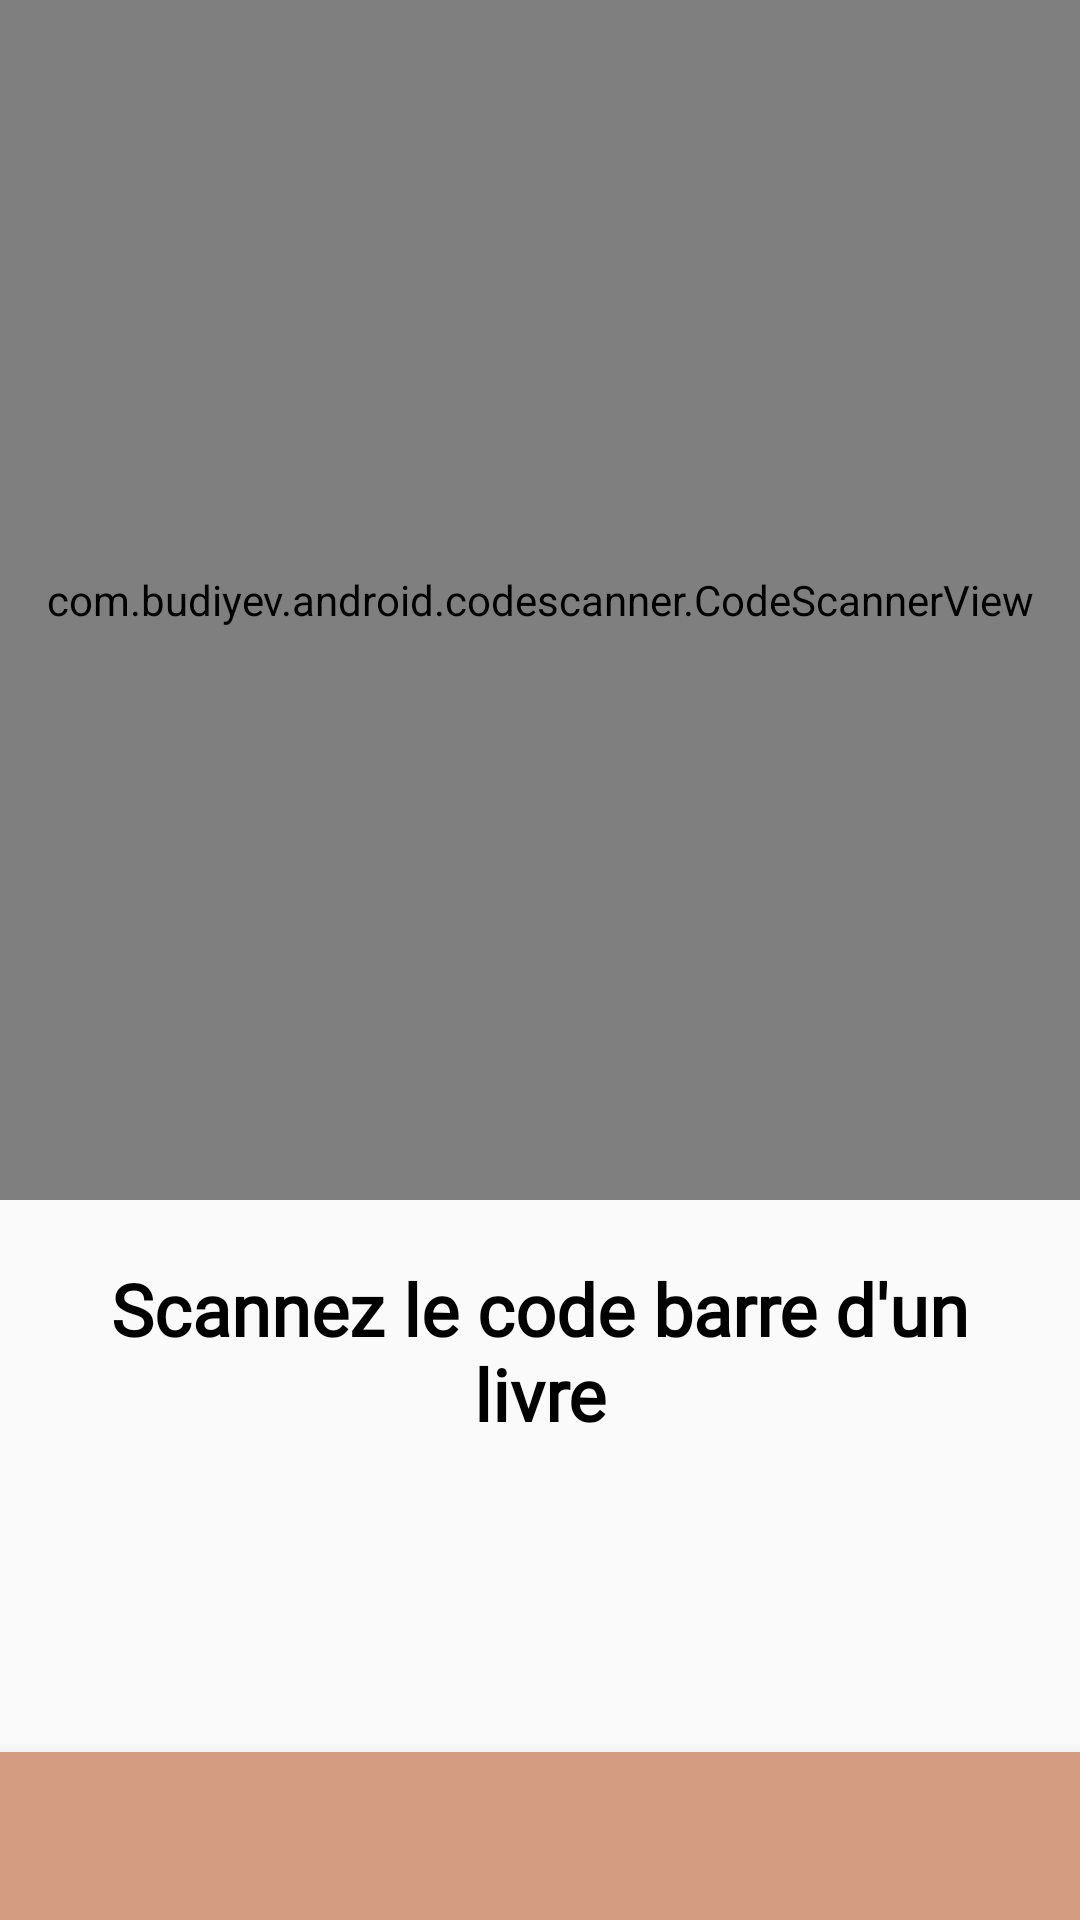

Here is an Android app screen rendered from its layout file. Give the layout XML and the strings, colors and styles it references.
<!-- AndroidManifest.xml: application theme AppTheme -->
<!-- res/layout/activity_scanner.xml -->
<?xml version="1.0" encoding="utf-8"?>
<RelativeLayout
    xmlns:android="http://schemas.android.com/apk/res/android"
    xmlns:app="http://schemas.android.com/apk/res-auto"
    xmlns:tools="http://schemas.android.com/tools"
    android:layout_width="match_parent"
    android:layout_height="match_parent">

    <com.budiyev.android.codescanner.CodeScannerView
        android:id="@+id/scanner_view"
        android:layout_width="match_parent"
        android:layout_height="400dp"
        app:autoFocusButtonColor="@android:color/white"
        app:autoFocusButtonVisible="true"
        app:flashButtonColor="@android:color/white"
        app:flashButtonVisible="true"
        app:maskColor="#6C000000"
        />

    <TextView
        android:id="@+id/scannerTextView"
        android:layout_width="wrap_content"
        android:layout_height="wrap_content"
        android:layout_below="@+id/scanner_view"
        android:layout_centerHorizontal="true"
        android:layout_marginStart="20dp"
        android:layout_marginTop="20dp"
        android:layout_marginEnd="20dp"
        android:fontFamily="@font/pentay_book"
        android:text="Scannez le code barre d'un livre"
        android:textAlignment="center"
        android:textColor="@android:color/black"
        android:textSize="24sp"
        android:textStyle="bold" />


    <com.google.android.material.bottomnavigation.BottomNavigationView
        android:layout_width="match_parent"
        android:layout_height="wrap_content"
        android:layout_alignParentStart="true"
        android:layout_alignParentBottom="true"
        android:background="@color/customAppBarColor">

        <LinearLayout
            android:layout_width="fill_parent"
            android:layout_height="wrap_content"
            android:orientation="horizontal">

            <LinearLayout
                android:layout_width="20dp"
                android:layout_height="match_parent"
                android:layout_alignParentBottom="true"
                android:layout_weight="1"
                android:gravity="center_horizontal"
                android:orientation="horizontal"

                >

                <ImageButton
                    android:id="@+id/homeButton"
                    android:layout_width="50dp"
                    android:layout_height="50dp"
                    android:layout_centerInParent="true"
                    android:layout_gravity="center"
                    android:background="@drawable/ic_baseline_home_24" />
            </LinearLayout>

            <LinearLayout
                android:layout_width="20dp"
                android:layout_height="match_parent"
                android:layout_alignParentBottom="true"
                android:layout_weight="1"
                android:gravity="center_horizontal"
                android:orientation="horizontal">

                <ImageButton
                    android:id="@+id/scannerButton"
                    android:layout_width="50dp"
                    android:layout_height="50dp"
                    android:layout_centerInParent="true"
                    android:layout_gravity="center"
                    android:background="@drawable/ic_baseline_qr_code_scanner_24" />

            </LinearLayout>
        </LinearLayout>


    </com.google.android.material.bottomnavigation.BottomNavigationView>

</RelativeLayout>
<!-- resources referenced by this layout -->
<resources>
  <color name="customAppBarColor">#D49C81</color>
  <style name="AppTheme" parent="Theme.AppCompat.Light.DarkActionBar">
          
          
          <item name="colorPrimary">@color/customAppBarColor</item>
          <item name="colorPrimaryDark">@color/colorPrimaryDark</item>
          <item name="colorAccent">@color/colorAccent</item>
      </style>
  <color name="colorPrimaryDark">#3700B3</color>
  <color name="colorAccent">#03DAC5</color>
</resources>
